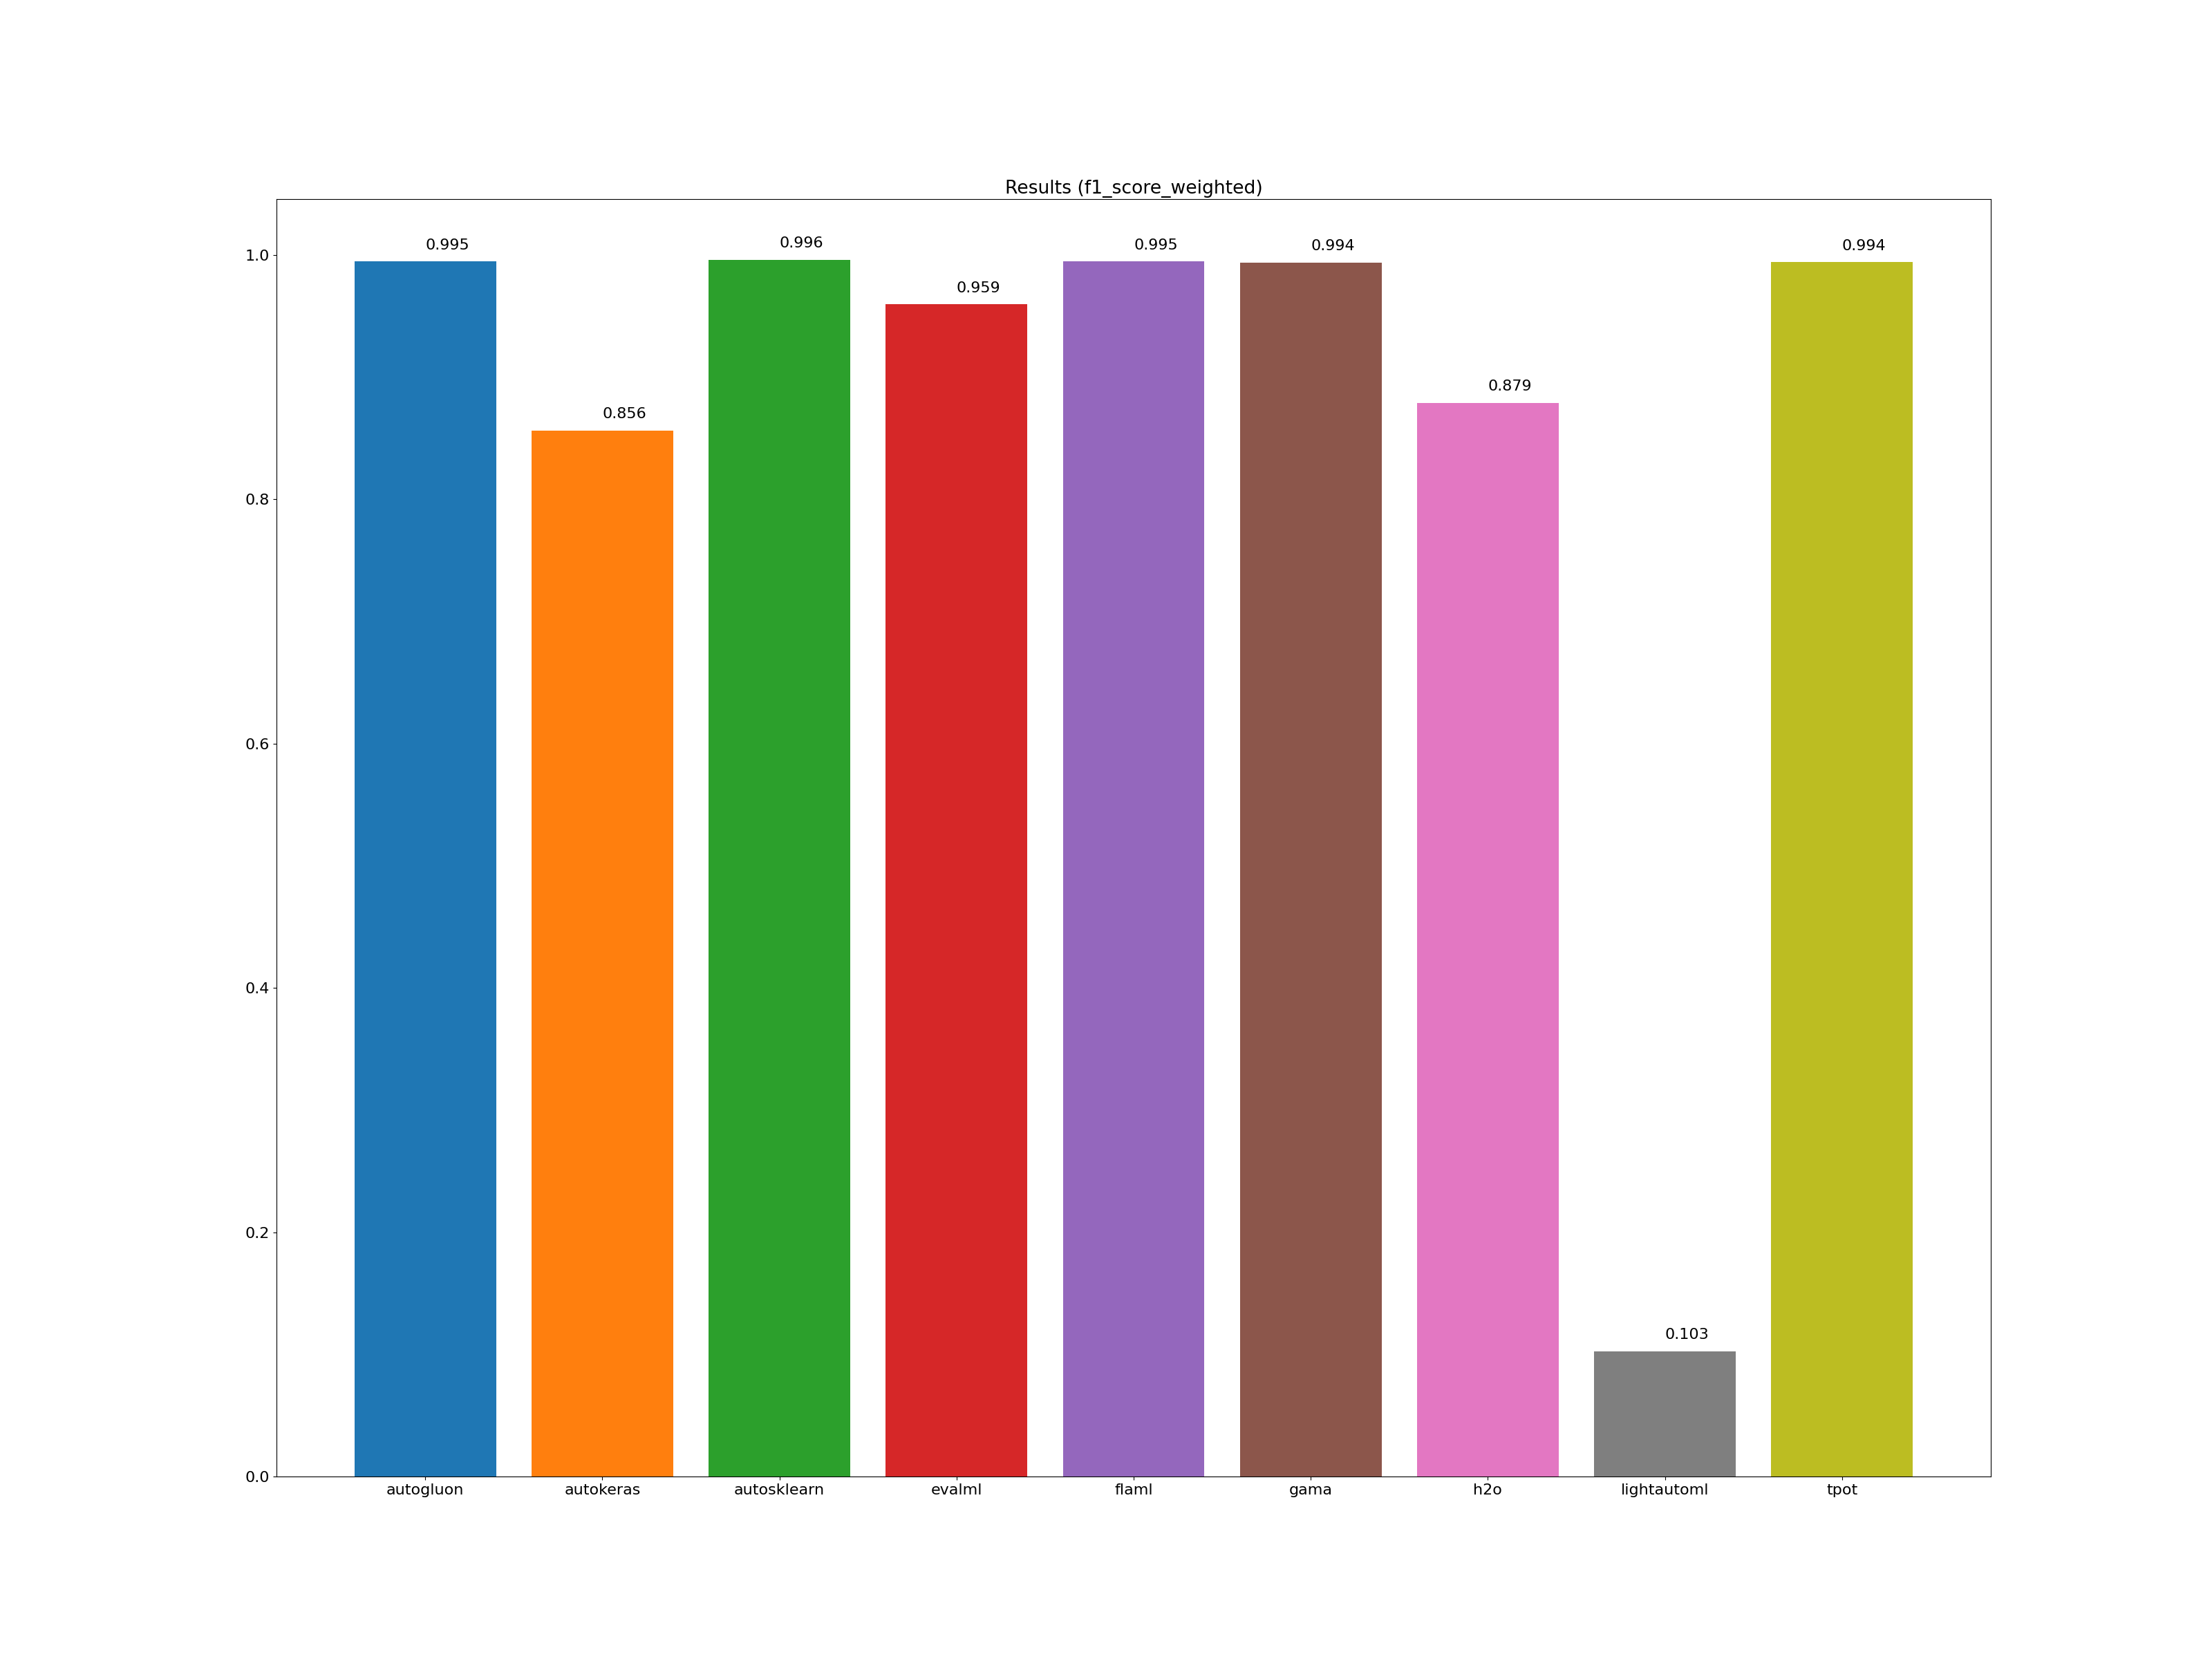

The table this chart was drawn from, first rows:
framework, accuracy_score, average_precision_score, balanced_accuracy_score, cohen_kappa_score, f1_score_macro, f1_score_micro, f1_score_weighted, matthews_corrcoef, precision_score, recall_score, roc_auc_score, training_time, test_time
autogluon, 0.995, -1.000, 0.995, 0.994, 0.995, 0.995, 0.995, 0.994, -1.000, -1.000, -1.000, 00:00:27, 00:00:00
autokeras, 0.856, -1.000, 0.856, 0.840, 0.856, 0.856, 0.856, 0.840, -1.000, -1.000, -1.000, 00:00:42, 00:00:01
autosklearn, 0.996, -1.000, 0.996, 0.995, 0.996, 0.996, 0.996, 0.995, -1.000, -1.000, -1.000, 00:42:18, 00:00:10
evalml, 0.960, -1.000, 0.960, 0.955, 0.960, 0.960, 0.959, 0.955, -1.000, -1.000, -1.000, 00:10:09, 00:00:00
flaml, 0.995, -1.000, 0.995, 0.994, 0.995, 0.995, 0.995, 0.994, -1.000, -1.000, -1.000, 00:10:02, 00:00:00
gama, 0.994, -1.000, 0.994, 0.993, 0.994, 0.994, 0.994, 0.993, -1.000, -1.000, -1.000, 00:08:59, 00:00:00
h2o, 0.879, -1.000, 0.878, 0.866, 0.878, 0.879, 0.879, 0.866, -1.000, -1.000, -1.000, 00:10:09, 00:00:00
lightautoml, 0.102, -1.000, 0.100, 0.003, 0.100, 0.102, 0.103, 0.003, -1.000, -1.000, -1.000, 00:05:18, 00:00:01
tpot, 0.994, -1.000, 0.994, 0.993, 0.994, 0.994, 0.994, 0.993, -1.000, -1.000, -1.000, 00:10:53, 00:00:00
